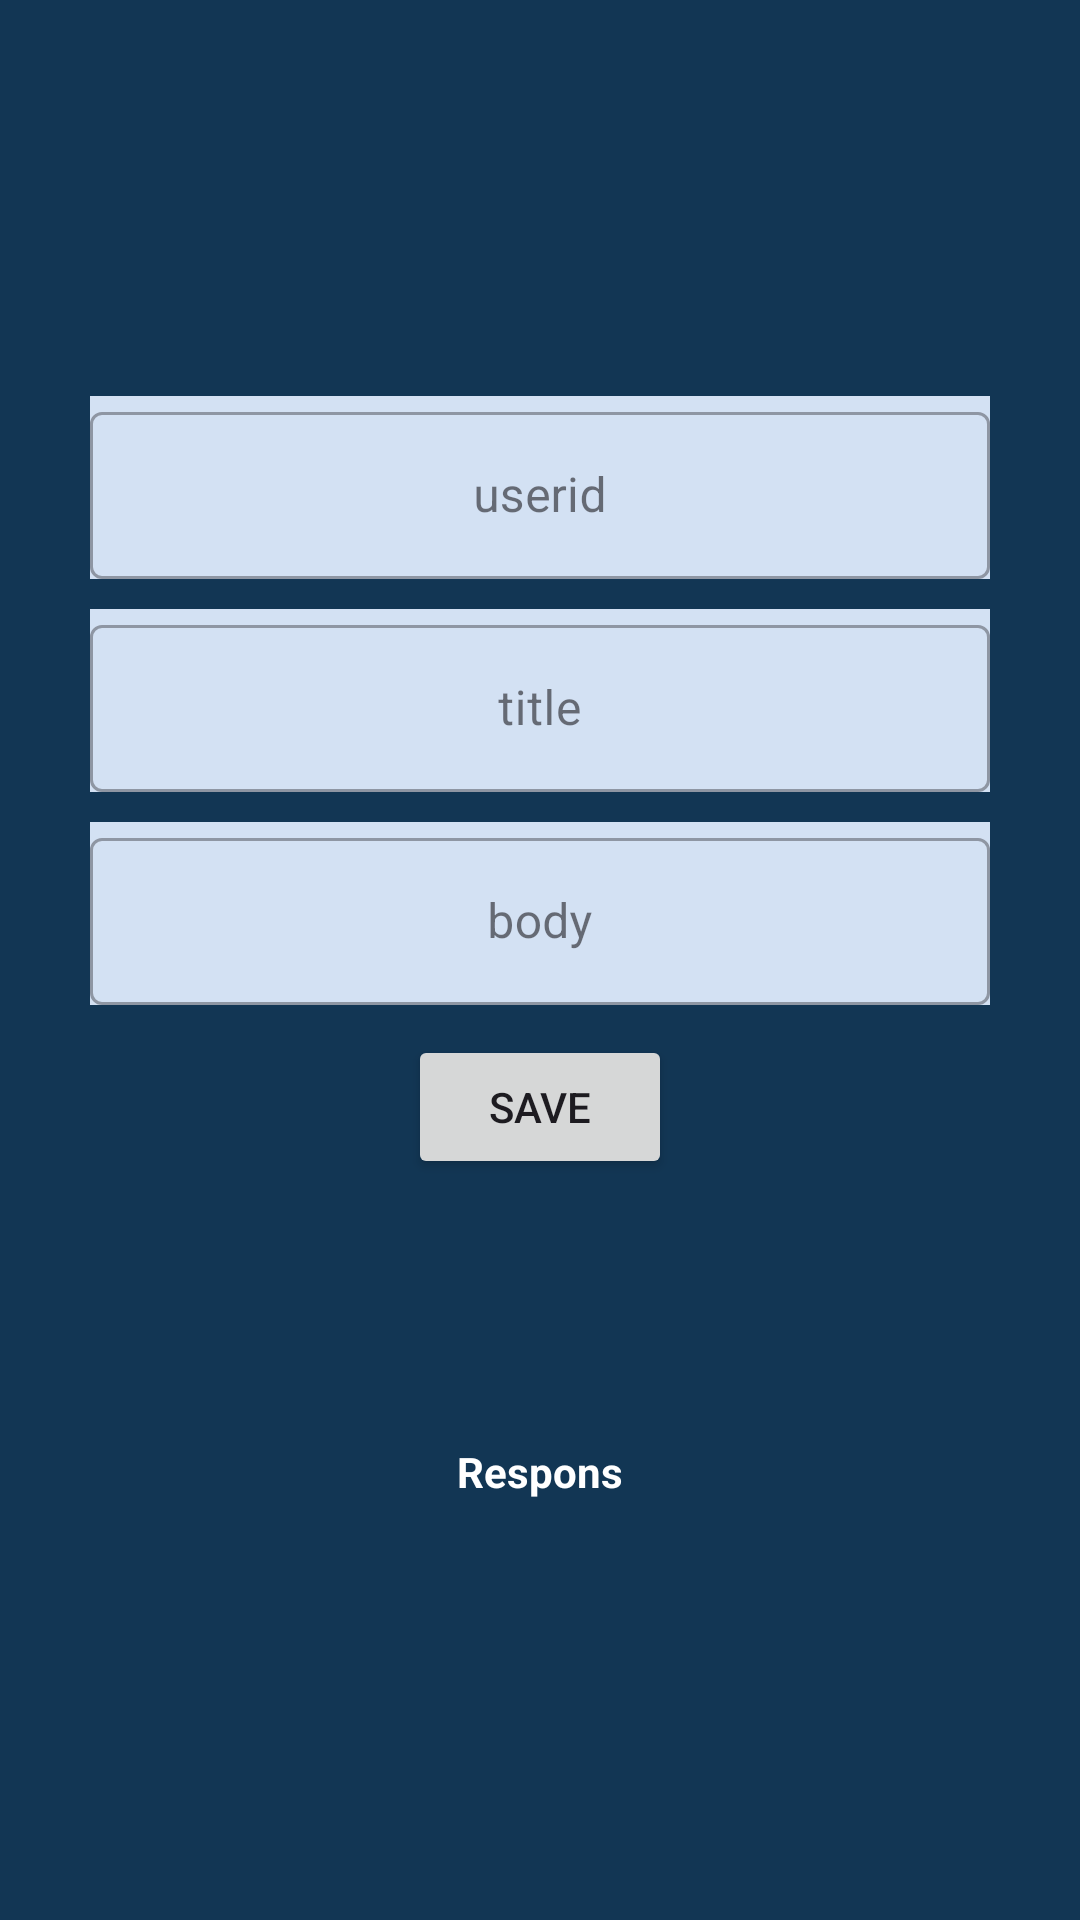

Android layout source for this screen:
<!-- AndroidManifest.xml: application theme Theme.APIService -->
<!-- res/layout/activity_createuser.xml -->
<?xml version="1.0" encoding="utf-8"?>
<LinearLayout xmlns:android="http://schemas.android.com/apk/res/android"
    xmlns:app="http://schemas.android.com/apk/res-auto"
    xmlns:tools="http://schemas.android.com/tools"
    android:id="@+id/main"
    android:layout_width="match_parent"
    android:layout_height="match_parent"
    android:gravity="center"
    android:padding="30dp"
    android:orientation="vertical"
    android:background="#123654"
    tools:context=".Activity.createuser">

    <com.google.android.material.textfield.TextInputLayout
        android:layout_width="match_parent"
        android:layout_height="wrap_content"
        android:hint="userid"
        style="@style/Widget.MaterialComponents.TextInputLayout.OutlinedBox"
        android:background="#D3E1F3">

        <com.google.android.material.textfield.TextInputEditText
            android:id="@+id/userid"
            android:layout_width="match_parent"
            android:layout_height="wrap_content"
            android:gravity="center"
            android:inputType="number"
            />
    </com.google.android.material.textfield.TextInputLayout>

    <com.google.android.material.textfield.TextInputLayout
        android:layout_width="match_parent"
        android:layout_height="wrap_content"
        android:hint="title"
        style="@style/Widget.MaterialComponents.TextInputLayout.OutlinedBox"
        android:layout_marginTop="10dp"
        android:background="#D3E1F3">

        <com.google.android.material.textfield.TextInputEditText
            android:id="@+id/title"
            android:layout_width="match_parent"
            android:layout_height="wrap_content"
            android:gravity="center"
            android:inputType="text"
            />
    </com.google.android.material.textfield.TextInputLayout>

    <com.google.android.material.textfield.TextInputLayout
        android:layout_width="match_parent"
        android:layout_height="wrap_content"
        android:hint="body"
        style="@style/Widget.MaterialComponents.TextInputLayout.OutlinedBox"
        android:layout_marginTop="10dp"
        android:background="#D3E1F3">

        <com.google.android.material.textfield.TextInputEditText
            android:id="@+id/body"
            android:layout_width="match_parent"
            android:layout_height="wrap_content"
            android:gravity="center"
            android:inputType="text"
            />
    </com.google.android.material.textfield.TextInputLayout>


    <androidx.appcompat.widget.AppCompatButton
        android:id="@+id/save"
        android:layout_width="wrap_content"
        android:layout_height="wrap_content"
        android:text="save"
        android:layout_marginTop="10dp"
        />


    <TextView
        android:id="@+id/respons"
        android:layout_width="wrap_content"
        android:layout_height="wrap_content"
        android:padding="8dp"
        android:textStyle="bold"
        android:text="Respons"
        android:textColor="@color/white"
        android:layout_marginTop="80dp"/>





</LinearLayout>
<!-- resources referenced by this layout -->
<resources>
  <style name="Theme.APIService" parent="Base.Theme.APIService" />
  <style name="Base.Theme.APIService" parent="Theme.Material3.DayNight.NoActionBar">
          
          
      </style>
  <!-- not gathered from this repository: default colours our renderer supplied (Android Studio template values) -->
  <color name="white">#FFFFFFFF</color>
</resources>
